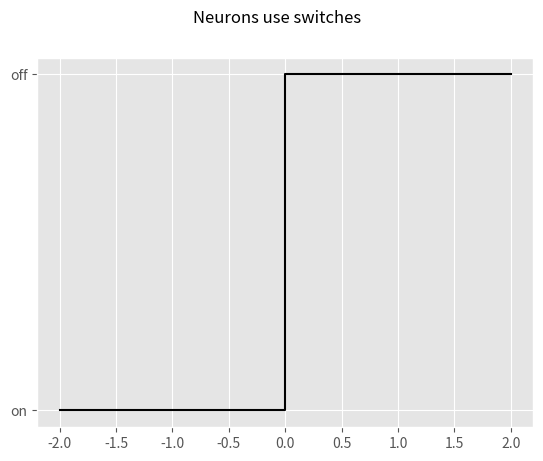

Write Python code to recreate this figure. (Note: this script raises an exception after producing the figure.)
import numpy as np
import matplotlib.pyplot as plt
from scipy import stats
plt.style.use('ggplot')


def sigmoid(x):
    expx = np.exp(x)
    return expx/(expx+1)

#############
# Figure 1
#############
fig, axes = plt.subplots(ncols=1, nrows=1)
axes.plot([-2, 0, 0, 2], [0, 0, 1, 1], 'k')
plt.yticks(ticks = [0, 1], labels=['on', 'off'])
plt.suptitle('Neurons use switches')
plt.savefig('img/fig1')

#############
# Figure 2
#############
fig, (ax1, ax2) = plt.subplots(ncols=1, nrows=2)
x = np.linspace(-8, 8, 1000)
ax1.plot(x, sigmoid(x), 'k', label='$\sigma(x) = \exp(x)/(1 + \exp(x))$')
ax2.plot(x, np.tanh(x), 'k', label='$\sigma(x) = tanh(x)$')
ax1.set(xlim=(-8, 8), ylim=(-0.1, 1.1))
ax2.set(xlim=(-8, 8), ylim=(-1.1, 1.1))
ax1.legend()
ax2.legend()
plt.suptitle('Which we approximate by a continuous function $\sigma$, either:')
plt.savefig('img/fig2')

#############
# Figure 3
#############
